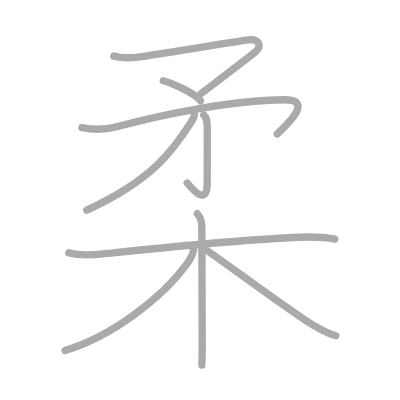
t = 0.00 s
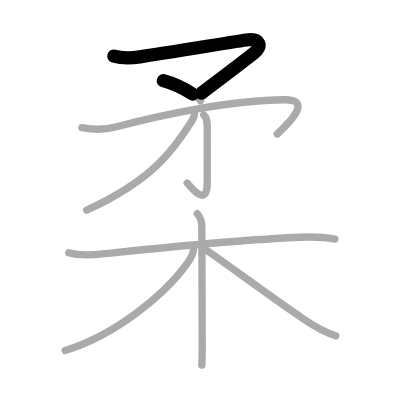
t = 1.75 s
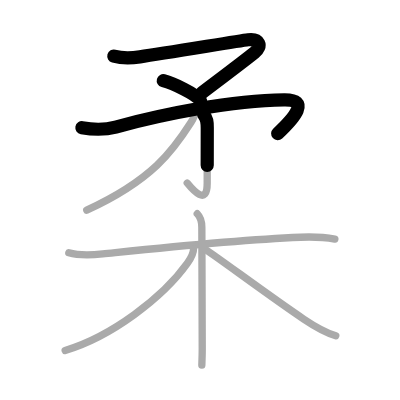
t = 3.50 s
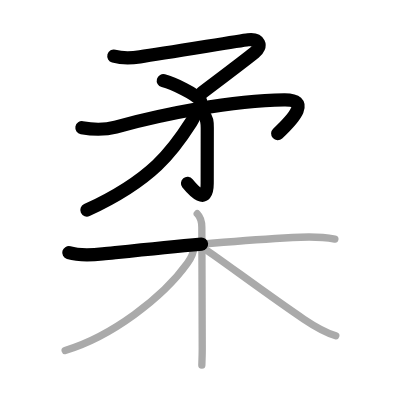
t = 5.50 s
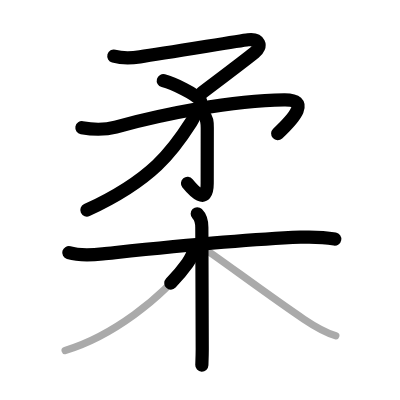
t = 7.25 s
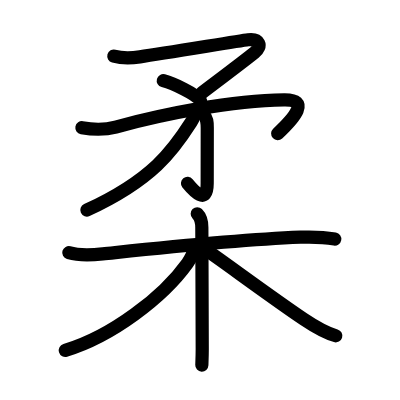
t = 9.00 s

The animated SVG that drew these frames (rendered in a browser with its animation timeline set to each time). Animation: 9 SMIL elements (animate=9); one cycle of 9.00 s.

<?xml version="1.0" standalone="no"?>
<!DOCTYPE svg PUBLIC "-//W3C//DTD SVG 1.1//EN"   "http://www.w3.org/Graphics/SVG/1.1/DTD/svg11.dtd">
<svg width="400px" height="400px"  version="1.1" xmlns="http://www.w3.org/2000/svg">
  <defs>
    <marker id="Triangle" viewBox="0 0 10 10" refX="0" refY="5" markerUnits="strokeWidth" markerWidth="3" style="stroke-opacity:0%;fill:#aaaaaa;" markerHeight="2" orient="auto">
      <path d="M 0 0 L 10 5 L 0 10 z" />
    </marker>
    
    <marker id="Arrow" viewBox="0 0 10 10" refX="5" refY="5" markerUnits="strokeWidth" markerWidth="1.8" style="stroke-opacity:0%;fill:#770000;" markerHeight="2" orient="auto">
      <path d="M 0 4 L 6 4 L 4 1 L 10 5 L 4 9 L 6 6 L 0 6 z" />
        <circle cx="5" cy="5" r="5" />
      </marker>
    
    <marker id="TriangleRed" viewBox="0 0 10 10" refX="0" refY="5" markerUnits="strokeWidth" markerWidth="3" style="stroke-opacity:0%;fill:#CC0000;" markerHeight="2" orient="auto">
      <path d="M 0 0 L 10 5 L 0 10 z" />
    </marker>
    
    <marker id="ArrowRed" viewBox="0 0 10 10" refX="5" refY="5" markerUnits="strokeWidth" markerWidth="1.8" style="stroke-opacity:0%;fill:#CC0000;" markerHeight="2" orient="auto">
      <path d="M 0 4 L 6 4 L 4 1 L 10 5 L 4 9 L 6 6 L 0 6 z" />
        <circle cx="5" cy="5" r="5" />
      </marker>
    
  </defs>
  
  <path style="fill:#ffffff; fill-opacity:100%; fill-rule:evenodd; stroke-width:0;" d="M 0 0 L 400px 0 L 400px 400px L 0 400px L 0 0" />

  <g transform="scale(3.6697247706422 3.6697247706422)">
<path style="fill:none; fill-opacity:0%; fill-rule:evenodd; stroke:#aaaaaa; stroke-opacity:100%; stroke-width: 1.5pt; stroke-linejoin:round; stroke-linecap:round;" d="M31.02 15.29c2.2 0.6 4.85 0.52 7.11 0.2c7.43-1.05 26.91-4.33 29.48-4.64c3.01-0.37 4.02 1.66 1.74 3.5c-2.89 2.34-12.59 9.62-14.49 11.09"></path>
<path style="fill:none; fill-opacity:0%; fill-rule:evenodd; stroke:#aaaaaa; stroke-opacity:100%; stroke-width: 1.5pt; stroke-linejoin:round; stroke-linecap:round;" d="M44.5 22c2.65 0.73 8.89 3.55 10.14 5.47"></path>
<path style="fill:none; fill-opacity:0%; fill-rule:evenodd; stroke:#aaaaaa; stroke-opacity:100%; stroke-width: 1.5pt; stroke-linejoin:round; stroke-linecap:round;" d="M22.32 34.79c3.02 0.56 6.23 0.63 9.21-0.17c12.98-3.5 31.35-7.25 45.9-7.43c7.1-0.09 2.95 4.81-1.88 9.32"></path>
<path style="fill:none; fill-opacity:0%; fill-rule:evenodd; stroke:#aaaaaa; stroke-opacity:100%; stroke-width: 1.5pt; stroke-linejoin:round; stroke-linecap:round;" d="M55.51 31.29c0.91 0.91 0.97 1.96 0.97 3.59c0 6.23-0.02 10.73-0.02 15.07c0 6.25-3.84 1.89-5.44-0.07"></path>
<path style="fill:none; fill-opacity:0%; fill-rule:evenodd; stroke:#aaaaaa; stroke-opacity:100%; stroke-width: 1.5pt; stroke-linejoin:round; stroke-linecap:round;" d="M52.99 30.75c0.08 0.64-0.39 1.72-0.92 2.56C47.25 40.88 41.62 49 23.64 57.26"></path>
<path style="fill:none; fill-opacity:0%; fill-rule:evenodd; stroke:#aaaaaa; stroke-opacity:100%; stroke-width: 1.5pt; stroke-linejoin:round; stroke-linecap:round;" d="M18.75 68.86c3.05 0.89 6.13 0.65 9.24 0.33c13.89-1.44 35.76-3.82 53.88-4.55c3.34-0.13 6.11-0.08 9.38 0.51"></path>
<path style="fill:none; fill-opacity:0%; fill-rule:evenodd; stroke:#aaaaaa; stroke-opacity:100%; stroke-width: 1.5pt; stroke-linejoin:round; stroke-linecap:round;" d="M53.75 58.25C54.69 59.19 55 60.62 55 62c0 8.67 0.11 23.62 0.11 33c0 1.86-0.07 3.41-0.11 4.5"></path>
<path style="fill:none; fill-opacity:0%; fill-rule:evenodd; stroke:#aaaaaa; stroke-opacity:100%; stroke-width: 1.5pt; stroke-linejoin:round; stroke-linecap:round;" d="M52.75 67.75c0 1.25-0.82 2.79-1.67 3.98c-6.67 9.34-20.69 20-33.33 23.77"></path>
<path style="fill:none; fill-opacity:0%; fill-rule:evenodd; stroke:#aaaaaa; stroke-opacity:100%; stroke-width: 1.5pt; stroke-linejoin:round; stroke-linecap:round;" d="M56 68c3.79 2.5 18.27 13.28 26.8 18.99c2.43 1.63 5.7 3.63 8.7 4.51"></path>

<path style="fill:none; fill-opacity:0%; fill-rule:evenodd; stroke:#000000; stroke-opacity:100%; stroke-width: 2.7pt; stroke-linejoin:round; stroke-linecap:round;" d="M31.02 15.29c2.2 0.6 4.85 0.52 7.11 0.2c7.43-1.05 26.91-4.33 29.48-4.64c3.01-0.37 4.02 1.66 1.74 3.5c-2.89 2.34-12.59 9.62-14.49 11.09" pathLength="100" stroke-dashoffset="100" stroke-dasharray="100 105"><animate id="dashAnim1" attributeName="stroke-dashoffset" from="100" to="0" dur="1s" calcMode="linear" fill="freeze"/></path>
<path style="fill:none; fill-opacity:0%; fill-rule:evenodd; stroke:#000000; stroke-opacity:100%; stroke-width: 2.7pt; stroke-linejoin:round; stroke-linecap:round;" d="M44.5 22c2.65 0.73 8.89 3.55 10.14 5.47" pathLength="100" stroke-dashoffset="100" stroke-dasharray="100 105"><animate id="dashAnim2" attributeName="stroke-dashoffset" from="100" to="0" dur="1s" calcMode="linear" begin="dashAnim1.end" fill="freeze"/></path>
<path style="fill:none; fill-opacity:0%; fill-rule:evenodd; stroke:#000000; stroke-opacity:100%; stroke-width: 2.7pt; stroke-linejoin:round; stroke-linecap:round;" d="M22.32 34.79c3.02 0.56 6.23 0.63 9.21-0.17c12.98-3.5 31.35-7.25 45.9-7.43c7.1-0.09 2.95 4.81-1.88 9.32" pathLength="100" stroke-dashoffset="100" stroke-dasharray="100 105"><animate id="dashAnim3" attributeName="stroke-dashoffset" from="100" to="0" dur="1s" calcMode="linear" begin="dashAnim2.end" fill="freeze"/></path>
<path style="fill:none; fill-opacity:0%; fill-rule:evenodd; stroke:#000000; stroke-opacity:100%; stroke-width: 2.7pt; stroke-linejoin:round; stroke-linecap:round;" d="M55.51 31.29c0.91 0.91 0.97 1.96 0.97 3.59c0 6.23-0.02 10.73-0.02 15.07c0 6.25-3.84 1.89-5.44-0.07" pathLength="100" stroke-dashoffset="100" stroke-dasharray="100 105"><animate id="dashAnim4" attributeName="stroke-dashoffset" from="100" to="0" dur="1s" calcMode="linear" begin="dashAnim3.end" fill="freeze"/></path>
<path style="fill:none; fill-opacity:0%; fill-rule:evenodd; stroke:#000000; stroke-opacity:100%; stroke-width: 2.7pt; stroke-linejoin:round; stroke-linecap:round;" d="M52.99 30.75c0.08 0.64-0.39 1.72-0.92 2.56C47.25 40.88 41.62 49 23.64 57.26" pathLength="100" stroke-dashoffset="100" stroke-dasharray="100 105"><animate id="dashAnim5" attributeName="stroke-dashoffset" from="100" to="0" dur="1s" calcMode="linear" begin="dashAnim4.end" fill="freeze"/></path>
<path style="fill:none; fill-opacity:0%; fill-rule:evenodd; stroke:#000000; stroke-opacity:100%; stroke-width: 2.7pt; stroke-linejoin:round; stroke-linecap:round;" d="M18.75 68.86c3.05 0.89 6.13 0.65 9.24 0.33c13.89-1.44 35.76-3.82 53.88-4.55c3.34-0.13 6.11-0.08 9.38 0.51" pathLength="100" stroke-dashoffset="100" stroke-dasharray="100 105"><animate id="dashAnim6" attributeName="stroke-dashoffset" from="100" to="0" dur="1s" calcMode="linear" begin="dashAnim5.end" fill="freeze"/></path>
<path style="fill:none; fill-opacity:0%; fill-rule:evenodd; stroke:#000000; stroke-opacity:100%; stroke-width: 2.7pt; stroke-linejoin:round; stroke-linecap:round;" d="M53.75 58.25C54.69 59.19 55 60.62 55 62c0 8.67 0.11 23.62 0.11 33c0 1.86-0.07 3.41-0.11 4.5" pathLength="100" stroke-dashoffset="100" stroke-dasharray="100 105"><animate id="dashAnim7" attributeName="stroke-dashoffset" from="100" to="0" dur="1s" calcMode="linear" begin="dashAnim6.end" fill="freeze"/></path>
<path style="fill:none; fill-opacity:0%; fill-rule:evenodd; stroke:#000000; stroke-opacity:100%; stroke-width: 2.7pt; stroke-linejoin:round; stroke-linecap:round;" d="M52.75 67.75c0 1.25-0.82 2.79-1.67 3.98c-6.67 9.34-20.69 20-33.33 23.77" pathLength="100" stroke-dashoffset="100" stroke-dasharray="100 105"><animate id="dashAnim8" attributeName="stroke-dashoffset" from="100" to="0" dur="1s" calcMode="linear" begin="dashAnim7.end" fill="freeze"/></path>
<path style="fill:none; fill-opacity:0%; fill-rule:evenodd; stroke:#000000; stroke-opacity:100%; stroke-width: 2.7pt; stroke-linejoin:round; stroke-linecap:round;" d="M56 68c3.79 2.5 18.27 13.28 26.8 18.99c2.43 1.63 5.7 3.63 8.7 4.51" pathLength="100" stroke-dashoffset="100" stroke-dasharray="100 105"><animate id="dashAnim9" attributeName="stroke-dashoffset" from="100" to="0" dur="1s" calcMode="linear" begin="dashAnim8.end" fill="freeze"/></path>

</g>

</svg>  
          
